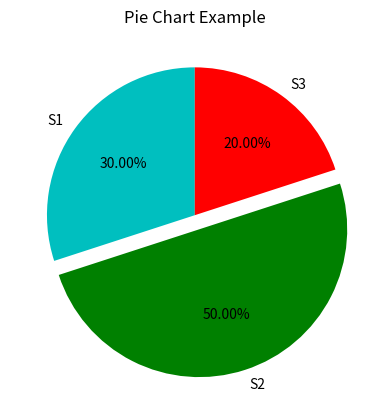

Write the Python code that produced this figure.
# Pie Charts

import matplotlib.pyplot as plt
labels = 'S1','S2','S3'
sections=[30,50,20]
# sections=[60,100,40]
colors=['c','g','r']

plt.pie(sections,labels=labels,colors=colors,
        startangle=90,
        explode=(0,0.1,0),
        autopct='%1.2f%%') # autopct means auto percentage
      # % means blank space in which 1.2f is fill up
      # negative means left align , positive means right align
      # print float value with 2 decimal places
# plt.axis('equal')
plt.title('Pie Chart Example')
plt.show()